Run: headless pygame with SDL's dummy video driver; simulated clock (each Clock.tick advances the game by its frame time, no real sleeping); random seed 0; keys injected as events and as key.get_pressed() state; no mouse input.
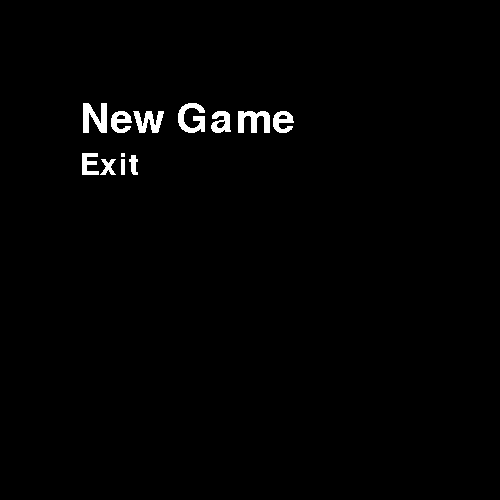
Frame 1 of 4 · flips 1–60 · no input
Frame 2 of 4 · flips 61–180 · tapped SPACE, RETURN · held RIGHT (→), D · screen unchanged from frame 1, image omitted
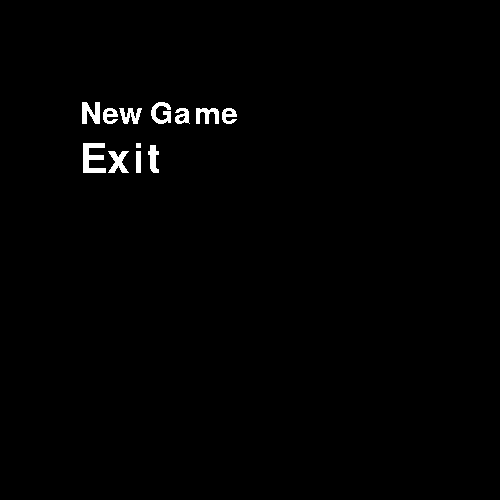
Frame 3 of 4 · flips 181–300 · held DOWN (↓), S
Frame 4 of 4 · flips 301–420 · held LEFT (←), A, UP (↑), W · screen same as frame 1, image omitted

The pygame program that drew these frames:

#!/usr/bin/python3
import math
import pygame
import random
import sys

from pygame import K_d, K_a, K_w, K_s, K_SPACE

SIZE = WIDTH, HEIGHT = 500, 500
BLACK = 0, 0, 0
WHITE = 255, 255, 255

SHIP_W = 12
SHIP_H = 25
MAX_SPEED = 3
ASTEROID_LIMIT = 2


class Game_Space:
    """Initiates and holds all variables needed for the game to run. Also
    includes all methods for changing the state of the game: move, shoot, etc.
    """

    asteroids = []
    explosions = []
    score = 0
    big_asteroids = 0
    satelite = None
    target_score = 1000

    def __init__(self):
        # Sets screen, font, and generates player's ship
        self.screen = pygame.display.set_mode(SIZE)
        self.font = pygame.font.SysFont('monospace', 25)
        self.ship = Ship([WIDTH // 2, HEIGHT // 2], SHIP_W, SHIP_H)

    def collision_check(self):
        # Collision check for all objects in the GameSpace
        if self.satelite is not None:
            for i in range(len(self.ship.shots)):
                if self.satelite.collision(self.ship.shots[i]):
                    self.score += 850
                    del self.ship.shots[i]
                    self.satelite.explode()
                    self.satelite = None
                    return

        for i in range(len(self.asteroids)):
            for j in range(len(self.ship.shots)):
                if self.asteroids[i].collision(self.ship.shots[j]):
                    self.asteroids[i].break_apart()
                    if isinstance(self.asteroids[i], Big_Asteroid):
                        self.score += 100
                        self.big_asteroids -= 1
                    else:
                        self.score += 50
                    del self.asteroids[i]
                    del self.ship.shots[j]
                    return

        for asteroid in self.asteroids:
            if self.ship.collision(asteroid):
                self.ship.explode()
                self.game_over()

    def handle_explosions(self):
        # Cleans up explosion debris
        for explosion in self.explosions:
            for i in range(len(explosion)):
                if explosion[i].timer <= 0:
                    del explosion[i]
                    return
                else:
                    explosion[i].timer -= 1

    def update_score(self):
        # Updates the score displayed on the screen
        display_score = self.font.render(str(self.score), False, WHITE)
        width, height = self.font.size(str(self.score))
        self.screen.blit(display_score, (WIDTH - width - 10,
                                         HEIGHT - height - 10))

    def game_over(self):
        # Game over operation
        # TODO: End game, display high scores
        self.ship.x = WIDTH // 2
        self.ship.y = HEIGHT // 2

    def draw_all(self):
        # Draw all objects in the GameSpace
        self.ship.draw()
        for asteroid in self.asteroids:
            asteroid.draw()
        for shot in self.ship.shots:
            shot.draw()
        for explosion in self.explosions:
            for debris in explosion:
                debris.draw()
        if self.satelite is not None:
            self.satelite.draw()

    def move_all(self):
        # Move all objects in the GameSpace
        self.ship.move()
        for asteroid in self.asteroids:
            asteroid.move()
        for shot in self.ship.shots:
            shot.move()
        for explosion in self.explosions:
            for debris in explosion:
                debris.move()
        if self.satelite is not None:
            self.satelite.move()

    def spawn_asteroids(self):
        # Spawns BigAsteroids if currently under the limit
        if self.big_asteroids < ASTEROID_LIMIT:
            if random.choice([True, False]):
                self.asteroids.append(Big_Asteroid(None))
                self.big_asteroids += 1

    def spawn_satelite(self):
        # Spawns Satelite object if target score is met, increases target each
        # spawn
        if self.score > self.target_score:
            if self.satelite is None:
                self.satelite = Satelite()
                self.target_score *= 3
            elif self.satelite.x < 0:
                self.satelite = None

    def run_game(self):
        while True:
            for event in pygame.event.get():
                if event.type == pygame.QUIT:
                    sys.exit()

            self.screen.fill(BLACK)
            self.update_score()
            self.draw_all()
            self.ship.control(pygame.key.get_pressed())
            self.collision_check()
            self.move_all()
            self.spawn_asteroids()
            self.spawn_satelite()
            self.handle_explosions()
            self.ship.remove_shots()
            pygame.display.flip()
            pygame.time.wait(25)


class Menu:
    """Menu object to be displayed before and after every game. Work in
    progress, not yet implmented.
    """

    options = [['New Game', True], ['Exit', False]]
    spacing = 10
    padding_top = 100
    padding_left = 80

    def __init__(self):
        # Set font and grab current pygame surface
        self.font_inactive = pygame.font.SysFont('monospace', 45)
        self.font_active = pygame.font.SysFont('monospace', 60)
        self.screen = pygame.display.get_surface()

    def make_menu(self):
        # Draw the menu on the screen
        x = self.padding_left
        y = self.padding_top
        for menu_item in self.options:
            option = menu_item[0]
            active = menu_item[1]
            if active:
                button = self.font_active.render(option, False, WHITE)
                width, height = self.font_active.size(option)
            else:
                button = self.font_inactive.render(option, False, WHITE)
                width, height = self.font_inactive.size(option)
            self.screen.blit(button, (x, y))
            y += height + self.spacing

    def action(self, keys):
        # Get user input and change active menu item or do menu action.
        for i in range(len(self.options)):
            if self.options[i][1]:
                pos = i
        if keys[K_w]:
            if pos > 0:
                self.options[pos][1] = False
                self.options[pos - 1][1] = True
        elif keys[K_s]:
            if pos < len(self.options) - 1:
                self.options[pos][1] = False
                self.options[pos + 1][1] = True
        elif keys[K_SPACE]:
            if self.options[pos][0] == 'New Game':
                game.run_game()
            elif self.options[pos][0] == 'Exit':
                sys.exit()


class Space_Object:
    """Base object for all other objects. Includes draw and move methods."""
    speed = [0, 0]
    direction = 0
    delta_speed = 0
    speed_limit = MAX_SPEED
    rotation = 0
    color = WHITE
    screen_wrap = True

    def __init__(self, position, width, height):
        # Requires position, width, and height as inputs. Gets the current
        # pygame surface
        self.position = position
        self.x = position[0]
        self.y = position[1]
        self.width = width
        self.height = height
        self.screen = pygame.display.get_surface()

    def move(self):
        # Adjust the objects position variables depending on it's speed and
        # direction
        rad = -math.radians(self.direction + self.rotation)
        sx = self.delta_speed * math.sin(rad)
        sy = self.delta_speed * math.cos(rad)
        self.delta_speed = 0
        self.speed[0] -= sx
        self.speed[1] += sy

        if self.speed[0] > self.speed_limit:
            self.speed[0] = self.speed_limit
        elif self.speed[0] < -self.speed_limit:
            self.speed[0] = -self.speed_limit
        if self.speed[1] > self.speed_limit:
            self.speed[1] = self.speed_limit
        elif self.speed[1] < -self.speed_limit:
            self.speed[1] = -self.speed_limit

        self.x += self.speed[0]
        self.y += self.speed[1]

        if self.screen_wrap:
            if self.x < 0 - 10:
                self.x += WIDTH
            elif self.x > WIDTH + 10:
                self.x -= WIDTH
            if self.y < 0 - 10:
                self.y += HEIGHT
            elif self.y > HEIGHT + 10:
                self.y -= HEIGHT

        self.position = [self.x, self.y]

    def points(self):
        # Returns the objects relative shape adjusted for orientation and
        # position
        point_list = []
        rad = -math.radians(self.direction)

        for point in self.relative_coord:
            dx = self.x + point[0] * math.cos(rad) - point[1] * math.sin(rad)
            dy = self.y + point[1] * math.cos(rad) + point[0] * math.sin(rad)
            point_list.append([dx, dy])
        return point_list

    def draw(self):
        # Draws object on the screen
        pygame.draw.polygon(self.screen, self.color, self.points(), 2)

    def collision(self, item):
        # Determines if a collision has taken place between two objects using
        # their positions, widths, and heights
        min_safe_x = self.width / 2 + item.width / 4
        min_safe_y = self.height / 2 + item.height / 4
        min_safe_dist = math.sqrt(min_safe_x ** 2 + min_safe_y ** 2)
        abs_x = abs(self.x - item.x)
        abs_y = abs(self.y - item.y)
        abs_dist = math.sqrt(abs_x ** 2 + abs_y ** 2)
        if abs_dist < min_safe_dist:
            return True

    def explode(self):
        # Create an explosion effect be generating debris
        explosion = []
        direction = random.randint(0, 365)
        debris_amount = 5
        for i in range(debris_amount):
            explosion.append(Debris(self.position, direction))
            direction += 73
        game.explosions.append(explosion)


class Ship(Space_Object):
    """The user controlled space ship. Has special methods shoot, control, and
    remove_shots. Stores the number of ship shots currently active and applies
    a shot limit. Holds the ships limiting factors: acceleration, turn speed.
    """

    shots = []
    shot_limit = 10
    shot_delay = 0
    acceleration = 2
    turn_speed = 5

    def __init__(self, position, width, height):
        # Initialize SpaceObject and set object shape
        Space_Object.__init__(self, position, width, height)
        self.relative_coord = [[-self.width // 2, self.height * 2 // 5],
                               [0, self.height // 5],
                               [self.width // 2, self.height * 2 // 5],
                               [0, -self.height * 3 // 5]]

    def shoot(self):
        # Generate a shot from the front of the ship
        origin = self.points()[3]
        if self.shot_delay == 0:
            if len(self.shots) < 10:
                self.shots.append(Shot(origin, self.direction))
                self.shot_delay = 8
        else:
            self.shot_delay -= 1

    def remove_shots(self):
        # Cleans up shots that have moveed off screen
        for i in range(len(self.shots)):
            if self.shots[i].x < 0 or self.shots[i].y < 0:
                del self.shots[i]
                break
            elif self.shots[i].x > WIDTH or self.shots[i].y > HEIGHT:
                del self.shots[i]
                break

    def control(self, keys):
        # Defines the result from user input and applies it
        if keys[K_w]:
            self.delta_speed -= self.acceleration
        elif keys[K_s]:
            self.delta_speed += self.acceleration

        if keys[K_a]:
            self.direction += self.turn_speed
        elif keys[K_d]:
            self.direction -= self.turn_speed

        if keys[K_SPACE]:
            self.shoot()


class Shot(Space_Object):
    """Shot object, fired from ship and can collide with other space objects.
    """

    width = 2
    height = 6
    speed_limit = MAX_SPEED + 4
    screen_wrap = False

    def __init__(self, position, direction):
        # Calculates speed on initiation
        Space_Object.__init__(self, position, self.width, self.height)
        self.direction = direction
        rad = -math.radians(self.direction)
        self.speed = [self.speed_limit * math.sin(rad),
                      -self.speed_limit * math.cos(rad)]
        self.relative_coord = [[0, 0], [0, self.height]]

    def draw(self):
        # Drawn as a line instead of the default polygon
        points = self.points()
        pygame.draw.line(self.screen,
                         self.color,
                         points[0],
                         points[1],
                         self.width)


class Asteroid(Space_Object):
    """Base object for asteroids. Includes different shapes and break apart
    methods for asteroid destruction.
    """

    def __init__(self, position):
        # Randomly chooses asteroid from collection of shapes.
        ASTEROID_SHAPES = [
                        [[-self.width / 2, -self.height / 3],
                         [-self.width / 3, -self.height / 2],
                         [self.width / 6, -self.height / 2],
                         [self.width / 2, -self.height / 6],
                         [self.width / 2, self.height / 3],
                         [self.width / 3, self.height / 2],
                         [self.width / 6, self.height / 2],
                         [-self.width / 6, self.height / 6],
                         [-self.width / 3, self.height / 6],
                         [-self.width / 2, 0]],
                        [[0, self.height / 2],
                         [self.width / 6, self.height / 2],
                         [self.width / 3, self.height / 3],
                         [self.width / 3, self.height / 6],
                         [self.width / 2, 0],
                         [self.width / 2, -self.height / 6],
                         [self.width / 3, -self.height / 3],
                         [self.width / 6, -self.height / 3],
                         [0, -self.height / 2],
                         [-self.width / 6, -self.height / 2],
                         [-self.width / 6, -self.height / 3],
                         [-self.width / 2, 0],
                         [-self.width / 2, self.height / 6],
                         [-self.width / 3, self.height / 3],
                         [-self.width / 6, self.height / 3]]
                        ]

        # Randomly choose start position if position is not inherited
        if position is None:
            start = random.choice([1, 2, 3, 4])
            if start == 1:
                position = [0, random.randint(0, HEIGHT)]
            elif start == 2:
                position = [WIDTH, random.randint(0, HEIGHT)]
            elif start == 3:
                position = [random.randint(0, WIDTH), 0]
            else:
                position = [random.randint(0, WIDTH), HEIGHT]

        Space_Object.__init__(self, position, self.width, self.height)

        self.speed = random.randint(1, self.speed_limit)
        self.direction = random.randint(0, 365)

        self.relative_coord = ASTEROID_SHAPES[random.randint(0, len(ASTEROID_SHAPES) - 1)] # noqa

        rad = -math.radians(self.direction)
        self.speed = [self.speed_limit * math.sin(rad),
                      -self.speed_limit * math.cos(rad)]

        self.rotation = random.randint(-20, 20)

    def break_apart(self):
        # Default break_apart calls base explode method
        self.explode()


class Big_Asteroid(Asteroid):
    """Big asteroids are slow and break apart into small asteroids."""

    height = 75
    width = 75
    speed_limit = MAX_SPEED - 2

    def __init__(self, position):
        Asteroid.__init__(self, position)

    def break_apart(self):
        for i in range(random.randint(1, 4)):
            game.asteroids.append(Small_Asteroid(self.position))
        self.explode()


class Small_Asteroid(Asteroid):
    """Small asteroids are fast and are destroyed on collision with a shot."""

    height = 20
    width = 20
    speed_limit = MAX_SPEED - 1

    def __init__(self, position):
        Asteroid.__init__(self, position)


class Debris(Shot):
    """Debris uses the shot class to show destruction. Incldues a timer
    variable to be deleted when timer hits zero.
    """

    width = 1
    screen_wrap = False

    def __init__(self, position, direction):
        self.height = random.randint(1, 20)
        Shot.__init__(self, position, direction)
        self.timer = random.randint(5, 15)


class Satelite(Space_Object):
    """Special, high value target. Moves from right to left across the middle
    of the screen. A more complex shape than the other sopace objects.
    """

    speed = [-MAX_SPEED, 0]
    screen_wrap = False

    def __init__(self):
        Space_Object.__init__(self, [WIDTH, HEIGHT // 2], 12, 10)

    def draw(self):
        # Draw method includes a circle and three lines.
        line_1 = [[self.x, self.y - self.height // 4],
                  [self.x + self.width * 3 // 4, self.y - self.height // 2]]
        line_2 = [[self.x + self.width // 4, self.y],
                  [self.x + self.width * 3 // 4, self.y]]
        line_3 = [[self.x, self.y + self.height // 4],
                  [self.x + self.width * 3 // 4, self.y + self.height // 2]]
        pygame.draw.circle(self.screen,
                           self.color,
                           (int(self.x), int(self.y)),
                           self.width // 4)
        pygame.draw.line(self.screen, self.color, line_1[0], line_1[1], 1)
        pygame.draw.line(self.screen, self.color, line_2[0], line_2[1], 1)
        pygame.draw.line(self.screen, self.color, line_3[0], line_3[1], 1)


def main(game):
    menu = Menu()
    while True:
        for event in pygame.event.get():
            if event.type == pygame.QUIT:
                sys.exit()
        game.screen.fill(BLACK)
        menu.make_menu()
        menu.action(pygame.key.get_pressed())

        pygame.display.flip()
        pygame.time.wait(25)


if __name__ == '__main__':
    pygame.init()
    game = Game_Space()
    main(game)
